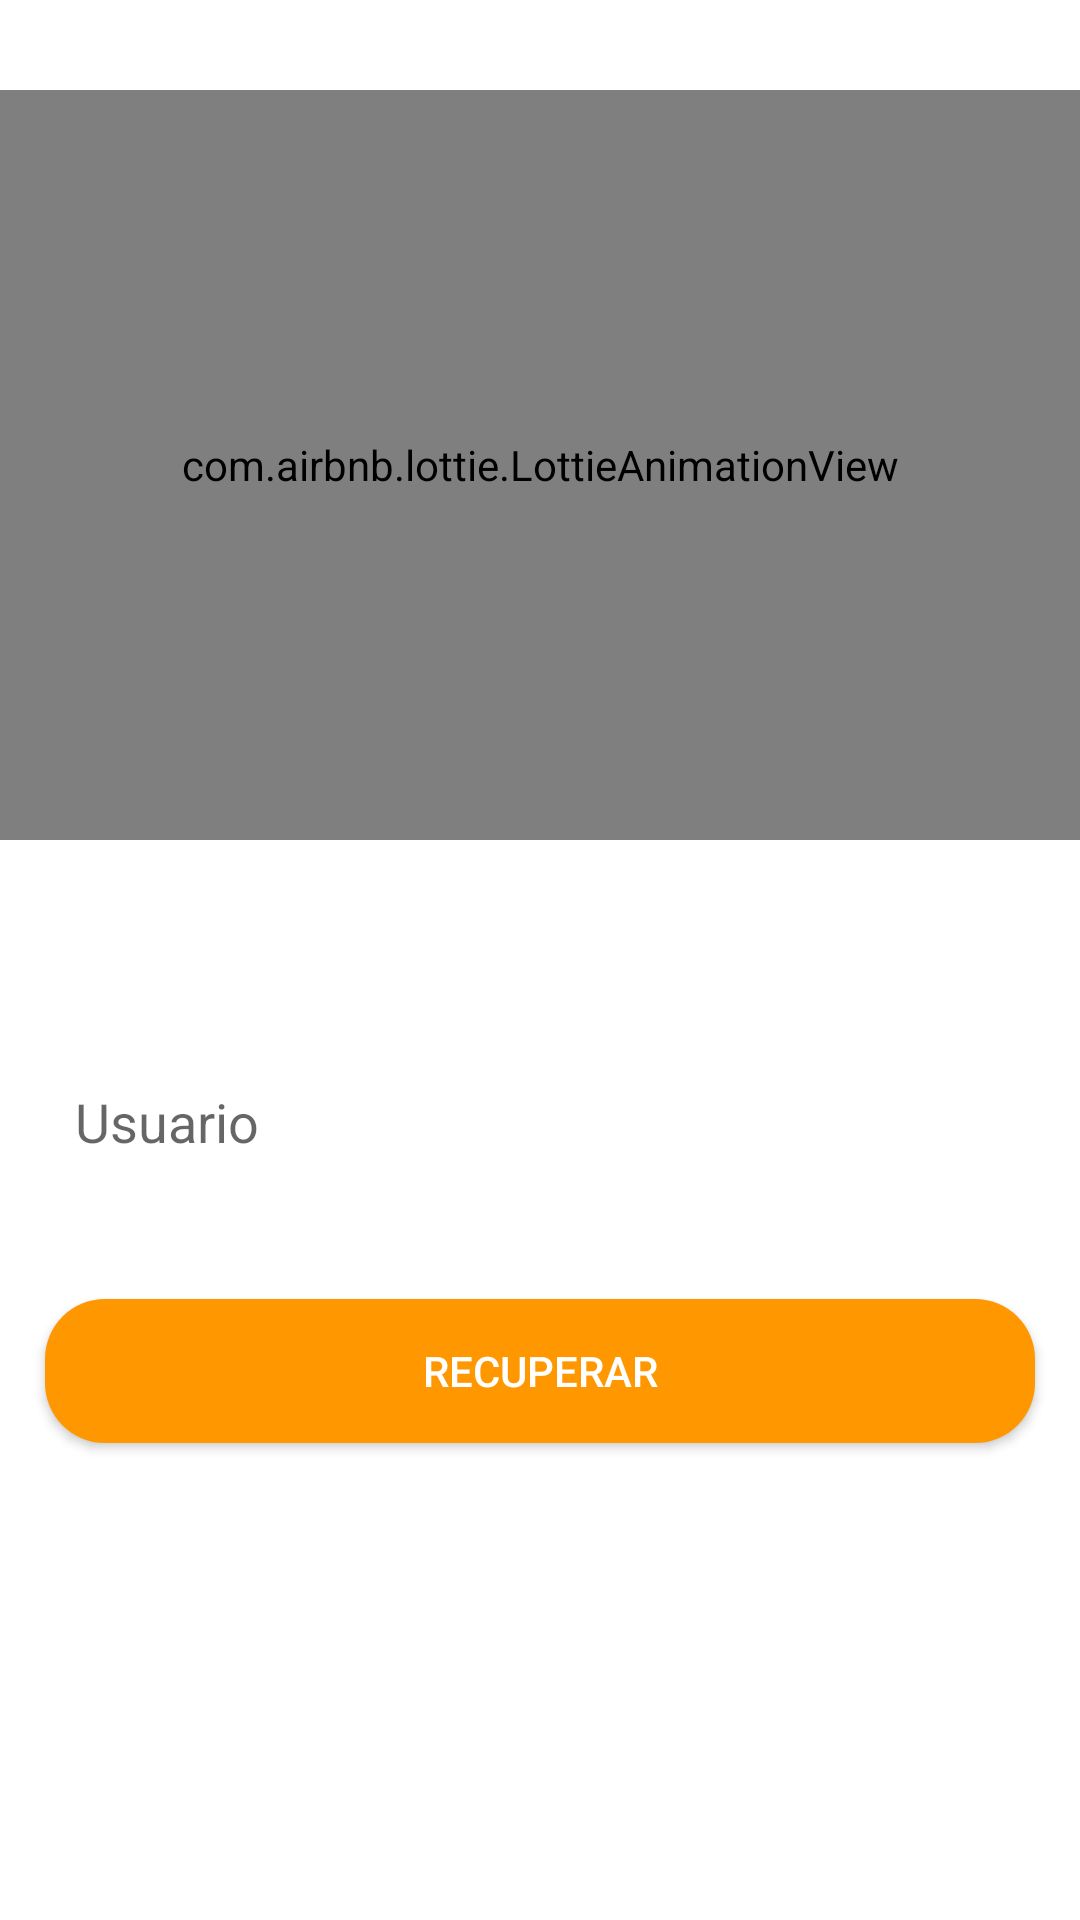

The Android layout XML behind this screen, and the referenced resources:
<!-- AndroidManifest.xml: application theme Theme.MainActivity -->
<!-- res/layout/activity_perder_contrasenia.xml -->
<?xml version="1.0" encoding="utf-8"?>
<LinearLayout xmlns:android="http://schemas.android.com/apk/res/android"
    xmlns:app="http://schemas.android.com/apk/res-auto"
    xmlns:tools="http://schemas.android.com/tools"
    android:layout_width="match_parent"
    android:layout_height="match_parent"
    android:background="@drawable/fondopadel"
    android:orientation="vertical"
    tools:context=".login.usuario.PerderContraseniaActivity">

    <com.airbnb.lottie.LottieAnimationView
        android:id="@+id/animationView"
        android:layout_width="match_parent"
        android:layout_height="250dp"
        android:layout_marginTop="30dp"
        app:lottie_rawRes="@raw/perfil"
        app:lottie_autoPlay="true"
        app:lottie_loop="true"/>

    <Space
        android:layout_width="match_parent"
        android:layout_height="60dp" />

    <EditText
        android:id="@+id/txtuser"
        android:layout_width="match_parent"
        android:layout_height="wrap_content"
        android:layout_margin="10dp"
        android:background="@drawable/text_form"
        android:ems="10"
        android:hint="Usuario"
        android:inputType="textEmailAddress"
        android:minHeight="48dp"
        android:paddingLeft="15dp"
        app:endIconMode='clear_text'
        app:startIconDrawable="@drawable/ic_baseline_person" />

    <Space
        android:layout_width="match_parent"
        android:layout_height="25dp" />

    <Button
        android:id="@+id/btnRecuperar"
        android:layout_width="match_parent"
        android:layout_height="wrap_content"
        android:background="@drawable/boton_opcion"
        android:text="Recuperar"
        android:layout_marginRight="15dp"
        android:layout_marginLeft="15dp"
        android:textColor="@color/white"
        app:cornerRadius="100sp" />

    <ImageView
        android:id="@+id/btnVolver"
        android:layout_width="90dp"
        android:layout_height="60dp"
        android:layout_marginLeft="290dp"
        android:layout_marginTop="150dp"
        android:layout_marginBottom="36dp"

        app:srcCompat="@drawable/imagenvolver" />


</LinearLayout>
<!-- resources referenced by this layout -->
<resources>
  <color name="white">#FFFFFFFF</color>
  <!-- drawable boton_opcion (drawable) -->
  <?xml version="1.0" encoding="utf-8"?>
  <shape xmlns:android="http://schemas.android.com/apk/res/android" android:shape="rectangle">
      <solid
          android:color="@color/orange"/>
  
      <corners android:radius= "20dp" />
  </shape>
  <!-- drawable ic_baseline_person (drawable) -->
  <vector android:height="24dp" android:tint="#A4FD00"
      android:viewportHeight="24" android:viewportWidth="24"
      android:width="24dp" xmlns:android="http://schemas.android.com/apk/res/android">
      <path android:fillColor="@android:color/white" android:pathData="M12,12c2.21,0 4,-1.79 4,-4s-1.79,-4 -4,-4 -4,1.79 -4,4 1.79,4 4,4zM12,14c-2.67,0 -8,1.34 -8,4v2h16v-2c0,-2.66 -5.33,-4 -8,-4z"/>
  </vector>
  <!-- drawable text_form (drawable) -->
  <?xml version="1.0" encoding="utf-8"?>
  <selector xmlns:android="http://schemas.android.com/apk/res/android">
      <item android:state_enabled="true" android:state_focused="true">
          <shape android:shape="rectangle">
              <solid android:color="#ffffff"/>
              <corners android:radius="10in"/>
              <stroke
                  android:width="2dp"
                  android:color="#236ad1">
              </stroke>
          </shape>
      </item>
      <item android:state_enabled="true">
          <shape android:shape="rectangle">
              <solid android:color="#ffffff"/>
              <corners android:radius="10dp"/>
          </shape>
      </item>
  
  </selector>
  <style name="Theme.MainActivity" parent="Theme.MaterialComponents.DayNight.DarkActionBar">
          
          <item name="colorPrimary">#8BC34A</item>
          <item name="colorPrimaryVariant">@color/purple_700</item>
          <item name="colorOnPrimary">@color/white</item>
          
          <item name="colorSecondary">#FFC107</item>
          <item name="colorSecondaryVariant">@color/teal_700</item>
          <item name="colorOnSecondary">@color/black</item>
          
          <item name="android:statusBarColor" tools:targetApi="l">?attr/colorPrimaryVariant</item>
          
      </style>
  <color name="orange">#FF9800</color>
  <color name="purple_700">#FF3700B3</color>
  <color name="teal_700">#FF018786</color>
  <color name="black">#FF000000</color>
</resources>
